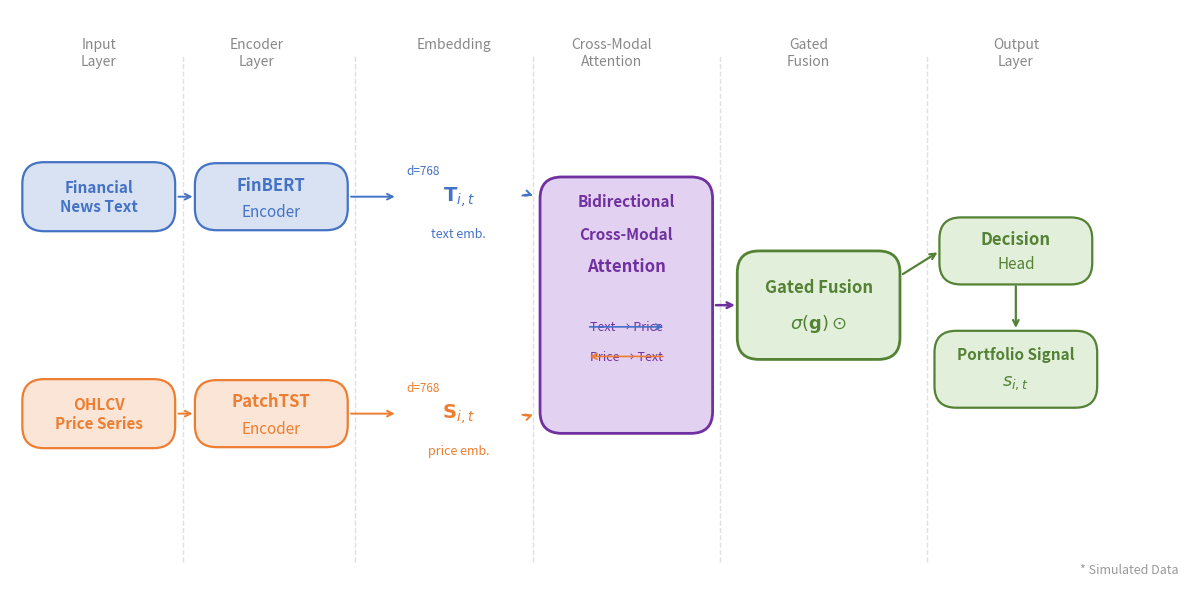

Python code for this plot: (Note: this script raises an exception after producing the figure.)
"""
Figure 1: FinMM-LLM Framework Architecture Diagram
Generates fig1_framework.png for the FinMM-LLM paper.
"""

import matplotlib
matplotlib.use("Agg")
import matplotlib.pyplot as plt
import matplotlib.patches as mpatches
from matplotlib.patches import FancyBboxPatch, FancyArrowPatch
import numpy as np
import os

# ── Color palette ──────────────────────────────────────────────────────────────
BLUE    = "#4472C4"   # text / NLP path
ORANGE  = "#ED7D31"   # price path
PURPLE  = "#7030A0"   # cross-modal attention
GREEN   = "#548235"   # gated fusion / output
WHITE   = "#FFFFFF"
LTBLUE  = "#D9E2F3"   # light blue fill
LTORANGE= "#FBE5D6"   # light orange fill
LTPURPLE= "#E2D1F0"   # light purple fill
LTGREEN = "#E2EFDA"   # light green fill
GRAY    = "#404040"   # arrow / border grey

FS_LABEL   = 12   # box label font size
FS_SUBSCR  = 10   # subscript / annotation
FS_HEADER  = 11   # layer header

# ── Canvas ─────────────────────────────────────────────────────────────────────
fig_w, fig_h = 12, 6          # inches  →  1200×600 @ 100 DPI, ×1.5 @ 150 DPI
fig, ax = plt.subplots(figsize=(fig_w, fig_h))
ax.set_xlim(0, 12)
ax.set_ylim(0, 6)
ax.set_aspect("equal")
ax.axis("off")
fig.patch.set_facecolor(WHITE)

# ── Helper: rounded box ────────────────────────────────────────────────────────
def rbox(ax, x, y, w, h, fc, ec, lw=1.6, radius=0.22):
    """Draw a rounded rectangle centred at (x, y)."""
    patch = FancyBboxPatch(
        (x - w / 2, y - h / 2), w, h,
        boxstyle=f"round,pad=0,rounding_size={radius}",
        facecolor=fc, edgecolor=ec, linewidth=lw, zorder=3,
    )
    ax.add_patch(patch)


def label(ax, x, y, text, color, fs=FS_LABEL, bold=False, va="center", ha="center"):
    weight = "bold" if bold else "normal"
    ax.text(x, y, text, color=color, fontsize=fs, fontweight=weight,
            va=va, ha=ha, zorder=4)


def arrow(ax, x0, y0, x1, y1, color=GRAY, lw=1.4, arrowstyle="->", connectionstyle="arc3,rad=0.0"):
    ax.annotate(
        "", xy=(x1, y1), xytext=(x0, y0),
        arrowprops=dict(
            arrowstyle=arrowstyle,
            color=color, lw=lw,
            connectionstyle=connectionstyle,
        ),
        zorder=2,
    )


# ══════════════════════════════════════════════════════════════════════════════
# LAYER HEADER LABELS  (background bands)
# ══════════════════════════════════════════════════════════════════════════════
layer_info = [
    (0.9, "Input\nLayer"),
    (2.5, "Encoder\nLayer"),
    (4.5, "Embedding"),
    (6.1, "Cross-Modal\nAttention"),
    (8.1, "Gated\nFusion"),
    (10.2, "Output\nLayer"),
]
for lx, ltxt in layer_info:
    ax.text(lx, 5.72, ltxt, color="#888888", fontsize=FS_HEADER - 1,
            ha="center", va="top", style="italic", linespacing=1.3, zorder=1)

# Vertical separator lines
for lx in [1.75, 3.5, 5.3, 7.2, 9.3]:
    ax.plot([lx, lx], [0.4, 5.55], color="#E0E0E0", lw=1.0, ls="--", zorder=0)

# ══════════════════════════════════════════════════════════════════════════════
# INPUT LAYER
# ══════════════════════════════════════════════════════════════════════════════
# Text input box
rbox(ax, 0.9, 4.1, 1.55, 0.70, LTBLUE, BLUE)
label(ax, 0.9, 4.1, "Financial\nNews Text", BLUE, fs=FS_LABEL - 1, bold=True)

# Price input box
rbox(ax, 0.9, 1.9, 1.55, 0.70, LTORANGE, ORANGE)
label(ax, 0.9, 1.9, "OHLCV\nPrice Series", ORANGE, fs=FS_LABEL - 1, bold=True)

# ══════════════════════════════════════════════════════════════════════════════
# ENCODER LAYER
# ══════════════════════════════════════════════════════════════════════════════
rbox(ax, 2.65, 4.1, 1.55, 0.68, LTBLUE, BLUE)
label(ax, 2.65, 4.22, "FinBERT", BLUE, fs=FS_LABEL, bold=True)
label(ax, 2.65, 3.95, "Encoder", BLUE, fs=FS_LABEL - 1)

rbox(ax, 2.65, 1.9, 1.55, 0.68, LTORANGE, ORANGE)
label(ax, 2.65, 2.02, "PatchTST", ORANGE, fs=FS_LABEL, bold=True)
label(ax, 2.65, 1.75, "Encoder", ORANGE, fs=FS_LABEL - 1)

# ══════════════════════════════════════════════════════════════════════════════
# EMBEDDING OUTPUT (labels only — no box, just stylised text)
# ══════════════════════════════════════════════════════════════════════════════
# Text embedding label
ax.text(4.55, 4.1, r"$\mathbf{T}_{i,t}$", color=BLUE,
        fontsize=14, ha="center", va="center", zorder=4)
ax.text(4.55, 3.72, "text emb.", color=BLUE, fontsize=9,
        ha="center", va="center", zorder=4, style="italic")

# Price embedding label
ax.text(4.55, 1.9, r"$\mathbf{S}_{i,t}$", color=ORANGE,
        fontsize=14, ha="center", va="center", zorder=4)
ax.text(4.55, 1.52, "price emb.", color=ORANGE, fontsize=9,
        ha="center", va="center", zorder=4, style="italic")

# ══════════════════════════════════════════════════════════════════════════════
# CROSS-MODAL ATTENTION
# ══════════════════════════════════════════════════════════════════════════════
# Main box — taller to accommodate both directions
rbox(ax, 6.25, 3.0, 1.75, 2.60, LTPURPLE, PURPLE, lw=2.0)
label(ax, 6.25, 4.05, "Bidirectional", PURPLE, fs=FS_LABEL - 1, bold=True)
label(ax, 6.25, 3.72, "Cross-Modal", PURPLE, fs=FS_LABEL - 1, bold=True)
label(ax, 6.25, 3.39, "Attention", PURPLE, fs=FS_LABEL, bold=True)

# Internal sub-labels
label(ax, 6.25, 2.78, "Text → Price", PURPLE, fs=FS_SUBSCR - 1)
label(ax, 6.25, 2.48, "Price → Text", PURPLE, fs=FS_SUBSCR - 1)

# Internal bidirectional arrows (within the box)
ax.annotate("", xy=(6.65, 2.78), xytext=(5.85, 2.78),
            arrowprops=dict(arrowstyle="->", color=BLUE, lw=1.2), zorder=5)
ax.annotate("", xy=(5.85, 2.48), xytext=(6.65, 2.48),
            arrowprops=dict(arrowstyle="->", color=ORANGE, lw=1.2), zorder=5)

# ══════════════════════════════════════════════════════════════════════════════
# GATED FUSION
# ══════════════════════════════════════════════════════════════════════════════
rbox(ax, 8.2, 3.0, 1.65, 1.10, LTGREEN, GREEN, lw=2.0)
label(ax, 8.2, 3.18, "Gated Fusion", GREEN, fs=FS_LABEL, bold=True)
# sigma gate symbol
ax.text(8.2, 2.82, r"$\sigma(\mathbf{g}) \odot$", color=GREEN,
        fontsize=13, ha="center", va="center", zorder=4)

# ══════════════════════════════════════════════════════════════════════════════
# OUTPUT LAYER
# ══════════════════════════════════════════════════════════════════════════════
# Decision Head
rbox(ax, 10.2, 3.55, 1.55, 0.68, LTGREEN, GREEN)
label(ax, 10.2, 3.67, "Decision", GREEN, fs=FS_LABEL, bold=True)
label(ax, 10.2, 3.42, "Head", GREEN, fs=FS_LABEL - 1)

# Portfolio Signal
rbox(ax, 10.2, 2.35, 1.65, 0.78, LTGREEN, GREEN)
label(ax, 10.2, 2.50, "Portfolio Signal", GREEN, fs=FS_LABEL - 1, bold=True)
ax.text(10.2, 2.22, r"$s_{i,t}$", color=GREEN, fontsize=13,
        ha="center", va="center", zorder=4)

# ══════════════════════════════════════════════════════════════════════════════
# ARROWS
# ══════════════════════════════════════════════════════════════════════════════
# Input → Encoder
arrow(ax, 1.68, 4.10, 1.88, 4.10, color=BLUE)
arrow(ax, 1.68, 1.90, 1.88, 1.90, color=ORANGE)

# Encoder → Embedding
arrow(ax, 3.43, 4.10, 3.93, 4.10, color=BLUE)
arrow(ax, 3.43, 1.90, 3.93, 1.90, color=ORANGE)

# Embedding → Cross-Modal Attention (converging)
arrow(ax, 5.17, 4.10, 5.33, 4.10, color=BLUE, connectionstyle="arc3,rad=-0.25")
arrow(ax, 5.17, 1.90, 5.33, 1.90, color=ORANGE, connectionstyle="arc3,rad=0.25")

# Cross-Modal Attention → Gated Fusion
arrow(ax, 7.13, 3.0, 7.38, 3.0, color=PURPLE, lw=1.8)

# Gated Fusion → Decision Head
arrow(ax, 9.03, 3.30, 9.43, 3.55, color=GREEN, lw=1.6)

# Decision Head → Portfolio Signal
arrow(ax, 10.2, 3.22, 10.2, 2.74, color=GREEN, lw=1.6)

# ══════════════════════════════════════════════════════════════════════════════
# ANNOTATIONS
# ══════════════════════════════════════════════════════════════════════════════
# Dimension hints
ax.text(4.02, 4.30, "d=768", color=BLUE, fontsize=8.5,
        ha="left", va="bottom", style="italic", zorder=4)
ax.text(4.02, 2.10, "d=768", color=ORANGE, fontsize=8.5,
        ha="left", va="bottom", style="italic", zorder=4)

# "* Simulated Data" bottom-right
ax.text(11.85, 0.25, "* Simulated Data", color="#999999",
        fontsize=9, ha="right", va="bottom", style="italic", zorder=4)

# ── Final layout & save ────────────────────────────────────────────────────────
plt.tight_layout(pad=0.3)

out_dir  = os.path.dirname(os.path.abspath(__file__))
out_path = os.path.join(out_dir, "fig1_framework.png")
fig.savefig(out_path, dpi=150, bbox_inches="tight", facecolor=WHITE)
out_svg = os.path.join(out_dir, "fig1_framework.svg")
fig.savefig(out_svg, format="svg", bbox_inches="tight", facecolor=WHITE)
plt.close(fig)
print(f"Saved: {out_path}")
print(f"Saved: {out_svg}")
